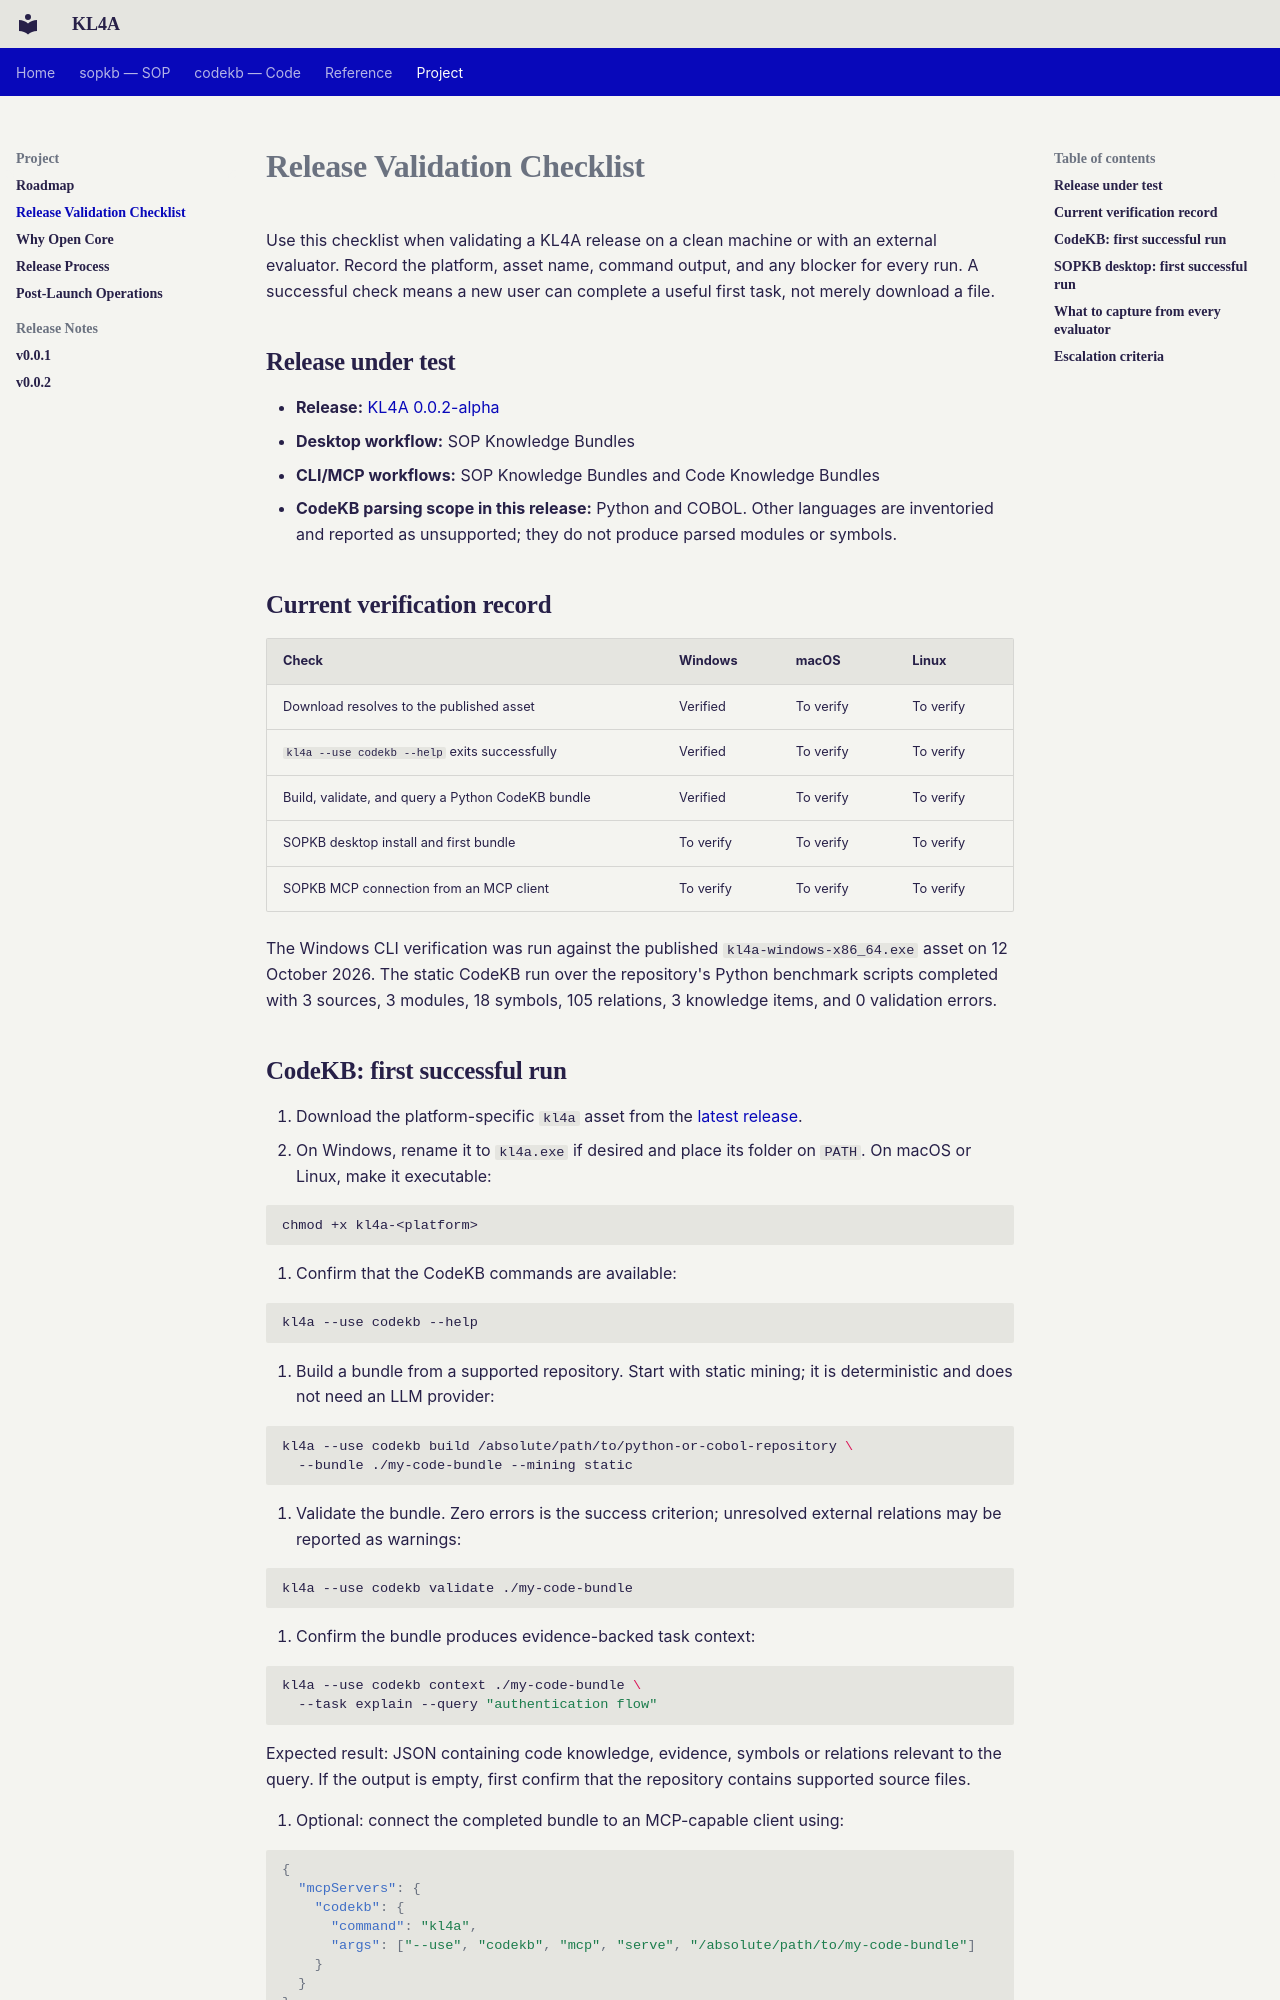

repository: CogniSwitch/KL4A · page: release-validation/index.html · generator: mkdocs

---
title: Release Validation Checklist
description: >-
  Repeatable installation and first-use checks for the current KL4A release.
---

# Release Validation Checklist

Use this checklist when validating a KL4A release on a clean machine or with
an external evaluator. Record the platform, asset name, command output, and
any blocker for every run. A successful check means a new user can complete a
useful first task, not merely download a file.

## Release under test

- **Release:** [KL4A 0.0.2-alpha](https://github.com/CogniSwitch/KL4A/releases/tag/0.0.2-alpha)
- **Desktop workflow:** SOP Knowledge Bundles
- **CLI/MCP workflows:** SOP Knowledge Bundles and Code Knowledge Bundles
- **CodeKB parsing scope in this release:** Python and COBOL. Other languages
  are inventoried and reported as unsupported; they do not produce parsed
  modules or symbols.

## Current verification record

| Check | Windows | macOS | Linux |
|---|---|---|---|
| Download resolves to the published asset | Verified | To verify | To verify |
| `kl4a --use codekb --help` exits successfully | Verified | To verify | To verify |
| Build, validate, and query a Python CodeKB bundle | Verified | To verify | To verify |
| SOPKB desktop install and first bundle | To verify | To verify | To verify |
| SOPKB MCP connection from an MCP client | To verify | To verify | To verify |

The Windows CLI verification was run against the published
`kl4a-windows-x86_64.exe` asset on 12 October 2026. The static CodeKB run over
the repository's Python benchmark scripts completed with 3 sources, 3 modules,
18 symbols, 105 relations, 3 knowledge items, and 0 validation errors.
